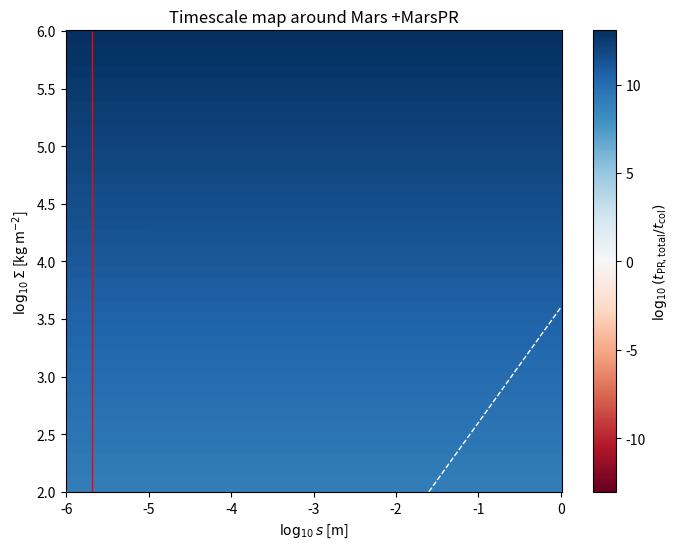

The matplotlib source for this figure:
#!/usr/bin/env python
"""
Static τ–β–timescale map around Mars (giant-impact epoch)

参照式
  • Burns et al. (1979)  …… β⊙
  • Hyodo et al. (2018) …β_Mars, 衝突ディスク
  • Wyatt (2005)        …… τ, t_col
"""

import argparse
import os
import numpy as np
import pandas as pd
import matplotlib.pyplot as plt
from matplotlib import colors

# ── physical constants ─────────────────────────
G = 6.67430e-11       # m^3 kg^-1 s^-2
c = 2.99792458e8      # m s^-1
sigma_SB = 5.670374419e-8  # W m^-2 K^-4
AU = 1.496e11         # m

# ── Mars / Sun parameters ──────────────────────
M_MARS = 6.4171e23    # kg
R_MARS = 3.3895e6     # m
M_SUN = 1.9885e30     # kg
A_MARS = 1.52 * AU    # orbital radius of Mars [m]

SECONDS_PER_YEAR = 365.25 * 24 * 3600  # s


def beta_sun(s, rho):
    """Solar radiation pressure parameter β⊙.

    Parameters
    ----------
    s : ndarray
        Particle radius [m].
    rho : float
        Particle density [kg m^-3].

    Returns
    -------
    ndarray
        β⊙ (dimensionless).
    """
    # 出典: Burns+79 Eq.(1)
    return 5.7e-4 / (rho * s)


def beta_sun_to_mars(s, rho, r_disk):
    """Convert β⊙ to the Mars gravity field.

    Parameters
    ----------
    s : ndarray
        Particle radius [m].
    rho : float
        Particle density [kg m^-3].
    r_disk : float
        Disk radius from Mars [m].

    Returns
    -------
    ndarray
        β⊙ relative to Mars (dimensionless).
    """
    # 出典: Burns+79 Eq.(1)
    return beta_sun(s, rho) * (M_SUN / M_MARS) * (r_disk / A_MARS) ** 2


def beta_mars(s, rho, T_mars, Q_pr=1.0):
    """Radiation pressure parameter β_Mars.

    Parameters
    ----------
    s : ndarray
        Particle radius [m].
    rho : float
        Particle density [kg m^-3].
    T_mars : float
        Effective temperature of Mars [K].
    Q_pr : float, optional
        Radiation pressure efficiency, by default 1.

    Returns
    -------
    ndarray
        β_Mars (dimensionless).
    """
    # 出典: Hyodo+18 Eq.(5)
    L_mars = 4 * np.pi * R_MARS ** 2 * sigma_SB * T_mars ** 4
    return (3 * L_mars * Q_pr) / (16 * np.pi * G * M_MARS * c * rho * s)


def optical_depth(s, Sigma, rho):
    """Geometric optical depth τ_geo.

    Parameters
    ----------
    s : ndarray
        Particle radius meshgrid [m].
    Sigma : ndarray
        Surface density meshgrid [kg m^-2].
    rho : float
        Particle density [kg m^-3].

    Returns
    -------
    ndarray
        Geometric optical depth.
    """
    # 出典: Wyatt05 Eq.(6)
    return 3 * Sigma / (4 * rho * s)


def omega_kepler(r_disk):
    """Keplerian angular frequency around Mars.

    Parameters
    ----------
    r_disk : float
        Disk radius from Mars [m].

    Returns
    -------
    float
        Angular frequency [s^-1].
    """
    return np.sqrt(G * M_MARS / r_disk ** 3)


def t_collision(s, Sigma, rho, r_disk):
    """Collision timescale.

    Parameters
    ----------
    s : ndarray
        Particle radius meshgrid [m].
    Sigma : ndarray
        Surface density meshgrid [kg m^-2].
    rho : float
        Particle density [kg m^-3].
    r_disk : float
        Disk radius from Mars [m].

    Returns
    -------
    ndarray
        Collision timescale [s].
    """
    # 出典: Wyatt05 Eq.(16)
    Omega = omega_kepler(r_disk)
    return 4 * rho * s / (3 * Sigma * Omega)


def t_PR(s, rho, beta_sun_val):
    """Poynting–Robertson drag timescale at Mars.

    Parameters
    ----------
    s : ndarray
        Particle radius [m].
    rho : float
        Particle density [kg m^-3].
    beta_sun_val : ndarray
        Solar radiation pressure parameter β⊙.

    Returns
    -------
    ndarray
        P-R drag timescale [yr].
    """
    # 出典: Burns+79 Eq.(3)
    return 400 * (rho / 3000) * (s / 1e-6) * (A_MARS / AU) ** 2 / beta_sun_val


def t_PR_mars(s, rho, T_mars, Q_pr, r_disk):
    """Mars-origin Poynting–Robertson drag timescale.

    Parameters
    ----------
    s : ndarray
        Particle radius [m].
    rho : float
        Particle density [kg m^-3].
    T_mars : float
        Effective temperature of Mars [K].
    Q_pr : float
        Radiation pressure efficiency.
    r_disk : float
        Disk radius from Mars [m].

    Returns
    -------
    ndarray
        P-R drag timescale due to Mars radiation [yr].
    """
    L_mars = 4 * np.pi * R_MARS ** 2 * sigma_SB * T_mars ** 4
    # Burns+79 Eq.(3)
    return (4 * np.pi * rho * s * c ** 2 * r_disk ** 2 /
            (3 * L_mars * Q_pr)) / SECONDS_PER_YEAR


def parse_args():
    """CLI パラメータの構築."""
    p = argparse.ArgumentParser()
    p.add_argument("--T_mars", type=float, default=3000,
                   help="有効温度 [K] (例: 3000)")
    p.add_argument("--r_disk", type=float, default=5 * R_MARS,
                   help="評価半径 [m] (例: 5*R_MARS)")
    p.add_argument("--rho", type=float, default=3000,
                   help="粒子密度 [kg m^-3]")
    p.add_argument("--qpr", type=float, default=1.0,
                   help="放射圧係数 Q_pr")
    p.add_argument("--include_mars_pr", choices=["yes", "no"],
                   default="yes",
                   help="火星起源 PR を t_PR に含めるか (yes/no)")
    p.add_argument("--Sigma_min", type=float, default=1e2,
                   help="表面密度下限 [kg m^-2]")
    p.add_argument("--Sigma_max", type=float, default=1e6,
                   help="表面密度上限 [kg m^-2]")
    p.add_argument("--n_s", type=int, default=400)
    p.add_argument("--n_sigma", type=int, default=400)
    return p.parse_args()


def main():
    """Generate τ–β–timescale map and save CSV/PNG."""
    args = parse_args()

    s_vals = np.logspace(-6, 0, args.n_s)
    Sigma_vals = np.logspace(np.log10(args.Sigma_min),
                             np.log10(args.Sigma_max), args.n_sigma)
    S, SIG = np.meshgrid(s_vals, Sigma_vals)

    beta_sun0 = beta_sun(S, args.rho)
    beta_sun_m = beta_sun_to_mars(S, args.rho, args.r_disk)
    beta_m = beta_mars(S, args.rho, args.T_mars, args.qpr)
    beta_eff = beta_sun_m + beta_m
    tau = optical_depth(S, SIG, args.rho)

    Omega = omega_kepler(args.r_disk)
    t_col = t_collision(S, SIG, args.rho, args.r_disk) / SECONDS_PER_YEAR
    t_pr_sun = t_PR(S, args.rho, beta_sun0)
    if args.include_mars_pr == "yes":
        t_pr_m = t_PR_mars(S, args.rho, args.T_mars, args.qpr,
                           args.r_disk)
        t_pr_total = 1 / (1 / t_pr_sun + 1 / t_pr_m)
    else:
        t_pr_total = t_pr_sun
    ratio = np.log10(t_pr_total / t_col)

    fig, ax = plt.subplots(figsize=(8, 6))
    abs_max = np.nanmax(np.abs(ratio))
    norm = colors.TwoSlopeNorm(vcenter=0, vmin=-abs_max, vmax=abs_max)
    pcm = ax.pcolormesh(np.log10(S), np.log10(SIG), ratio,
                        cmap="RdBu", norm=norm, shading="auto")
    fig.colorbar(
        pcm,
        ax=ax,
        label=r"$\log_{10}(t_{\rm PR,total}/t_{\rm col})$",
    )

    ax.contour(np.log10(S), np.log10(SIG), tau, levels=[1], colors="white",
               linestyles="--", linewidths=1)
    ax.contour(np.log10(S), np.log10(SIG), beta_eff, levels=[0.5],
               colors="red", linewidths=1)
    ax.contour(np.log10(S), np.log10(SIG), ratio, levels=[0],
               colors="cyan", linestyles="-.", linewidths=1)

    ax.set_xlabel(r"$\log_{10} s$ [m]")
    ax.set_ylabel(r"$\log_{10} \Sigma$ [kg m$^{-2}$]")
    pr_tag = "+MarsPR" if args.include_mars_pr == "yes" else ""
    ax.set_title(f"Timescale map around Mars {pr_tag}")

    os.makedirs("output", exist_ok=True)
    plt.savefig(f"output/map_tau_beta{pr_tag}.png", dpi=300)
    plt.close(fig)

    df = pd.DataFrame({
        "s_m": S.ravel(),
        "Sigma_kg_m2": SIG.ravel(),
        "tau": tau.ravel(),
        "beta_sun_mars": beta_sun_m.ravel(),
        "beta_mars": beta_m.ravel(),
        "beta_eff": beta_eff.ravel(),
        "t_col_yr": t_col.ravel(),
        "t_PR_total_yr": t_pr_total.ravel(),
        "log10_ratio": ratio.ravel(),
    })
    df.to_csv("output/disk_map.csv", index=False)


if __name__ == "__main__":
    main()
